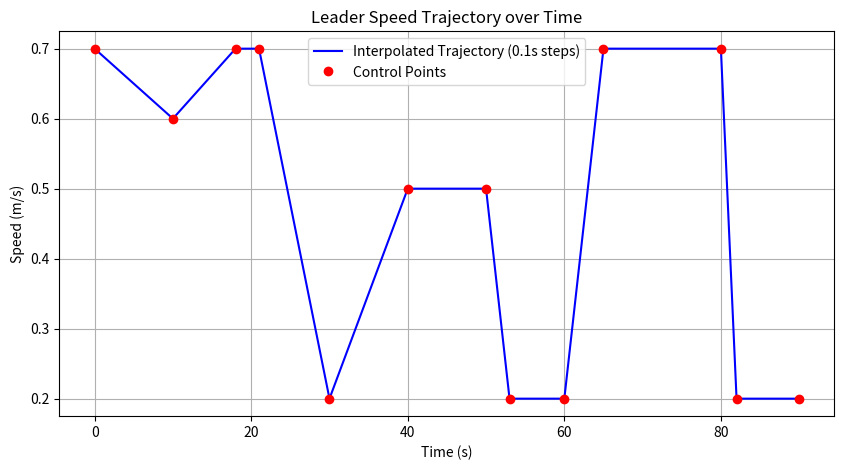

Here is the Python script that generated this plot:
import numpy as np
import matplotlib.pyplot as plt

# Fixed control points for the leader speeds
# fixed_points = np.array(
#     [
#         [0, 0.6],
#         [10, 0.5],
#         [18, 0.6],
#         [21, 0.6],
#         [30, 0.0],
#         [40, 0.4],
#         [50, 0.4],
#         [53, 0.0],
#         [60, 0.0],
#         [65, 0.6],
#         [80, 0.6],
#         [82, 0.0],
#         [90, 0.0],
#     ]
# )

## New set of points with no stopping
fixed_points = np.array(
    [
        [0, 0.7],
        [10, 0.6],
        [18, 0.7],
        [21, 0.7],
        [30, 0.2],
        [40, 0.5],
        [50, 0.5],
        [53, 0.2],
        [60, 0.2],
        [65, 0.7],
        [80, 0.7],
        [82, 0.2],
        [90, 0.2],
    ]
)
# 1. Extract time (t) and speed (v) arrays
t_fixed = fixed_points[:, 0]
v_fixed = fixed_points[:, 1]

# 2. Create a time array with a discrete spacing of 0.1 seconds
# We add a tiny buffer (0.01) to the max time to ensure the final point (90.0) is included
t_interp = np.arange(t_fixed.min(), t_fixed.max() + 0.01, 0.1)

# 3. Perform linear interpolation using numpy
v_interp = np.interp(t_interp, t_fixed, v_fixed)

# 4. Stack time and velocity together and save to a .npy file
np.save("leader_trajectory_simple_no_stopping.npy", v_interp)

# 5. Plot the results to verify
plt.figure(figsize=(10, 5))

# Plot the interpolated line
plt.plot(t_interp, v_interp, label="Interpolated Trajectory (0.1s steps)", color="blue")

# Plot the original control points as red dots
plt.plot(t_fixed, v_fixed, "ro", label="Control Points")

# Add formatting and labels
plt.title("Leader Speed Trajectory over Time")
plt.xlabel("Time (s)")
plt.ylabel("Speed (m/s)")
plt.grid(True)
plt.legend()

# Display the plot
plt.show()
